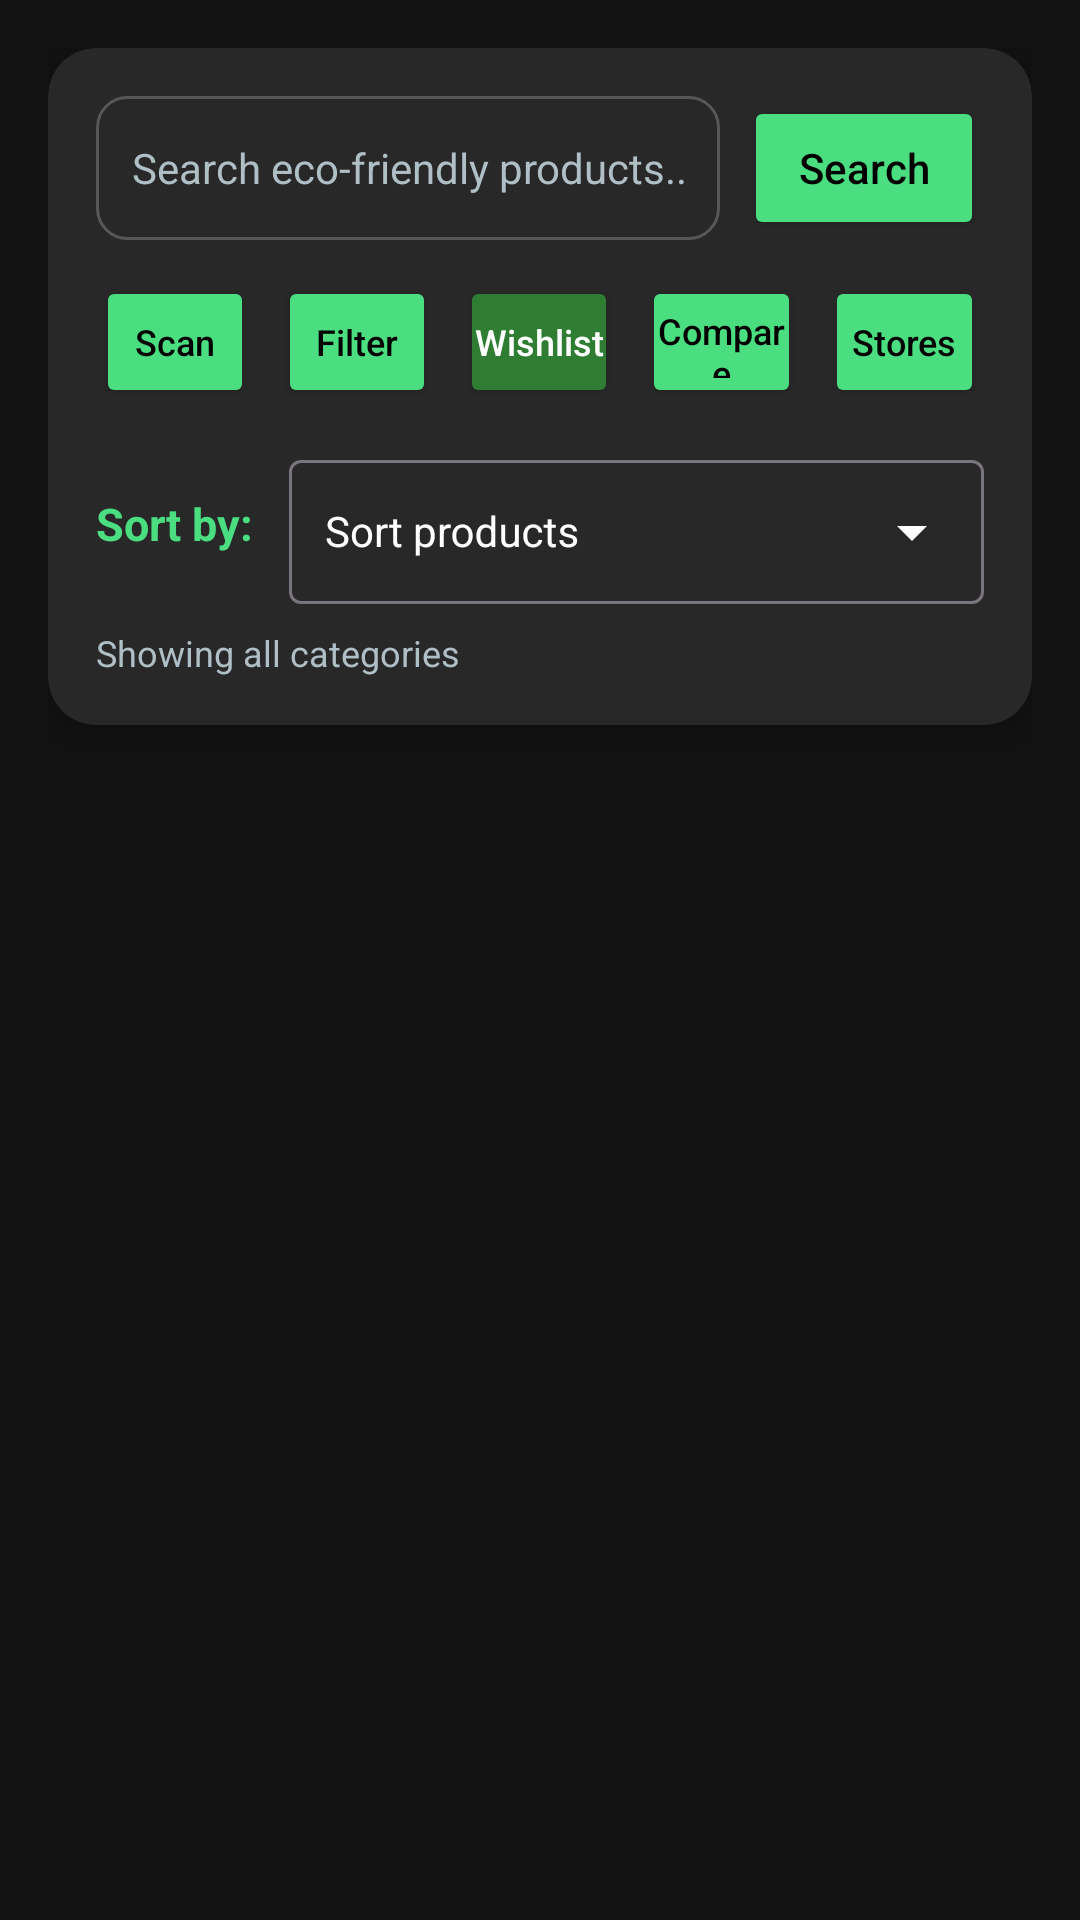

Android layout source for this screen:
<!-- AndroidManifest.xml: application theme Theme.Ecovia -->
<!-- res/layout/fragment_products.xml -->
<?xml version="1.0" encoding="utf-8"?>
<LinearLayout xmlns:android="http://schemas.android.com/apk/res/android"
    xmlns:app="http://schemas.android.com/apk/res-auto"
    android:layout_width="match_parent"
    android:layout_height="match_parent"
    android:background="#121212"
    android:orientation="vertical"
    android:padding="16dp">

    <androidx.cardview.widget.CardView
        android:layout_width="match_parent"
        android:layout_height="wrap_content"
        android:layout_marginBottom="12dp"
        app:cardBackgroundColor="#282828"
        app:cardCornerRadius="16dp"
        app:cardElevation="8dp">

        <LinearLayout
            android:layout_width="match_parent"
            android:layout_height="wrap_content"
            android:orientation="vertical"
            android:padding="16dp">

            <LinearLayout
                android:layout_width="match_parent"
                android:layout_height="wrap_content"
                android:layout_marginBottom="12dp"
                android:orientation="horizontal">

                <EditText
                    android:id="@+id/etSearch"
                    android:layout_width="0dp"
                    android:layout_height="48dp"
                    android:layout_marginEnd="8dp"
                    android:layout_weight="1"
                    android:background="@drawable/intput"
                    android:hint="Search eco-friendly products..."
                    android:inputType="text"
                    android:padding="12dp"
                    android:textColor="#FFFFFF"
                    android:textColorHint="#B0BEC5"
                    android:textSize="14sp" />

                <Button
                    android:id="@+id/btnSearch"
                    android:layout_width="wrap_content"
                    android:layout_height="48dp"
                    android:backgroundTint="#4ade80"
                    android:minWidth="80dp"
                    android:text="Search"
                    android:textAllCaps="false"
                    android:textColor="#000000"
                    android:textSize="14sp" />
            </LinearLayout>

            <LinearLayout
                android:layout_width="match_parent"
                android:layout_height="wrap_content"
                android:layout_marginBottom="12dp"
                android:gravity="center"
                android:orientation="horizontal">

                <Button
                    android:id="@+id/btnScanBarcode"
                    android:layout_width="0dp"
                    android:layout_height="44dp"
                    android:layout_marginEnd="4dp"
                    android:layout_weight="1"
                    android:backgroundTint="#4ade80"
                    android:paddingHorizontal="4dp"
                    android:text="Scan"
                    android:textAllCaps="false"
                    android:textColor="#000000"
                    android:textSize="12sp" />

                <Button
                    android:id="@+id/btnFilterCategory"
                    android:layout_width="0dp"
                    android:layout_height="44dp"
                    android:layout_marginHorizontal="4dp"
                    android:layout_weight="1"
                    android:backgroundTint="#4ade80"
                    android:paddingHorizontal="4dp"
                    android:text="Filter"
                    android:textAllCaps="false"
                    android:textColor="#000000"
                    android:textSize="12sp" />

                <Button
                    android:id="@+id/btnWishlistView"
                    android:layout_width="0dp"
                    android:layout_height="44dp"
                    android:layout_marginHorizontal="4dp"
                    android:layout_weight="1"
                    android:backgroundTint="#2E7D32"
                    android:paddingHorizontal="4dp"
                    android:text="Wishlist"
                    android:textAllCaps="false"
                    android:textColor="#FFFFFF"
                    android:textSize="12sp" />

                <Button
                    android:id="@+id/btnCompare"
                    android:layout_width="0dp"
                    android:layout_height="44dp"
                    android:layout_marginHorizontal="4dp"
                    android:layout_weight="1"
                    android:backgroundTint="#4ade80"
                    android:paddingHorizontal="4dp"
                    android:text="Compare"
                    android:textAllCaps="false"
                    android:textColor="#000000"
                    android:textSize="12sp" />

                <Button
                    android:id="@+id/btnLocalStores"
                    android:layout_width="0dp"
                    android:layout_height="44dp"
                    android:layout_marginStart="4dp"
                    android:layout_weight="1"
                    android:backgroundTint="#4ade80"
                    android:paddingHorizontal="4dp"
                    android:text="Stores"
                    android:textAllCaps="false"
                    android:textColor="#000000"
                    android:textSize="12sp" />
            </LinearLayout>

            <LinearLayout
                android:layout_width="match_parent"
                android:layout_height="wrap_content"
                android:gravity="center_vertical"
                android:orientation="horizontal">

                <TextView
                    android:layout_width="wrap_content"
                    android:layout_height="wrap_content"
                    android:layout_marginEnd="12dp"
                    android:text="Sort by:"
                    android:textColor="#4ade80"
                    android:textSize="15sp"
                    android:textStyle="bold" />

                <com.google.android.material.textfield.TextInputLayout
                    android:layout_width="0dp"
                    android:layout_height="wrap_content"
                    android:layout_weight="1"
                    android:background="@null"
                    android:textColorHint="#FFFFFF"
                    app:endIconMode="dropdown_menu"
                    app:endIconTint="#FFFFFF">

                    <AutoCompleteTextView
                        android:id="@+id/spinnerSort"
                        android:layout_width="match_parent"
                        android:layout_height="48dp"
                        android:completionThreshold="1"
                        android:dropDownHeight="wrap_content"
                        android:hint="Sort products"
                        android:inputType="none"
                        android:paddingStart="12dp"
                        android:paddingEnd="12dp"
                        android:textColor="#FFFFFF"
                        android:textSize="14sp" />
                </com.google.android.material.textfield.TextInputLayout>
            </LinearLayout>

            <TextView
                android:id="@+id/tvProductFilterSummary"
                android:layout_width="match_parent"
                android:layout_height="wrap_content"
                android:layout_marginTop="8dp"
                android:text="Showing all categories"
                android:textColor="#B0BEC5"
                android:textSize="12sp" />
        </LinearLayout>
    </androidx.cardview.widget.CardView>

    <ProgressBar
        android:id="@+id/progressProducts"
        android:layout_width="wrap_content"
        android:layout_height="wrap_content"
        android:layout_gravity="center_horizontal"
        android:layout_marginVertical="12dp"
        android:indeterminateTint="#4CAF50"
        android:visibility="gone" />

    <TextView
        android:id="@+id/tvNoProducts"
        android:layout_width="match_parent"
        android:layout_height="wrap_content"
        android:gravity="center"
        android:padding="24dp"
        android:text="No eco products match your filter."
        android:textColor="#B0BEC5"
        android:textSize="14sp"
        android:visibility="gone" />

    <androidx.recyclerview.widget.RecyclerView
        android:id="@+id/rvProducts"
        android:layout_width="match_parent"
        android:layout_height="0dp"
        android:layout_weight="1"
        android:clipToPadding="false"
        android:padding="4dp" />

</LinearLayout>
<!-- resources referenced by this layout -->
<resources>
  <!-- drawable intput (drawable) -->
  <?xml version="1.0" encoding="utf-8"?>
  <selector xmlns:android="http://schemas.android.com/apk/res/android">
      <item android:state_pressed="true">
          <shape android:shape="rectangle">
              <solid android:color="@color/button_primary_pressed" />
              <corners android:radius="10dp" />
              <stroke
                  android:width="1dp"
                  android:color="#FFFFFF" />
          </shape>
      </item>
      <item android:state_enabled="false">
          <shape android:shape="rectangle">
              <solid android:color="@color/button_disabled" />
              <corners android:radius="10dp" />
          </shape>
      </item>
      <item>
          <shape android:shape="rectangle">
              <solid android:color="#282828" />
              <corners android:radius="10dp" />
              <stroke
                  android:width="1dp"
                  android:color="#575757" />
          </shape>
      </item>
  </selector>
  <style name="Theme.Ecovia" parent="Theme.Material3.DayNight.NoActionBar">
          <item name="colorPrimary">#4CAF50</item>
          <item name="colorPrimaryVariant">#2E7D32</item>
          <item name="colorSecondary">#81C784</item>
          <item name="colorSecondaryVariant">#4CAF50</item>
          <item name="colorSurface">#121212</item>
          <item name="android:colorBackground">#121212</item>
          <item name="colorOnPrimary">#FFFFFF</item>
          <item name="colorOnSecondary">#121212</item>
          <item name="colorOnSurface">#FFFFFF</item>
          <item name="colorOnBackground">#FFFFFF</item>
          <item name="android:statusBarColor">#121212</item>
          <item name="android:navigationBarColor">#121212</item>
          <item name="android:windowLightStatusBar">false</item>
          <item name="android:windowLightNavigationBar">false</item>
          <item name="android:forceDarkAllowed">true</item>
      </style>
  <color name="button_primary_pressed">#1B5E20</color>
  <color name="button_disabled">#404040</color>
</resources>
